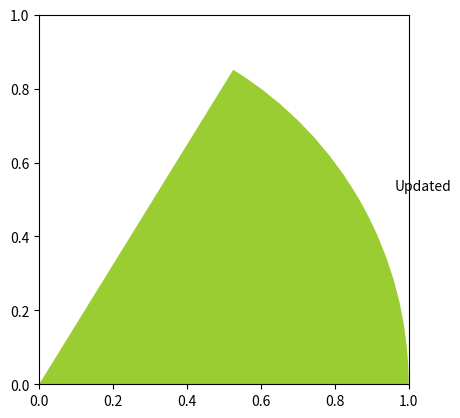

Source code (Python): (Note: this script raises an exception after producing the figure.)
#Source: https://stackoverflow.com/questions/75243740/attributeerror-tuple-object-has-no-attribute-sum
import matplotlib.pyplot as plt
import numpy

labels = 'Updated', 'Coverage (overall)', 'last 24 hours', 'Deleted', 'Deleted last 24 hours', 'Banned', 'Banned last 24 hours'
sizes = (6, 5.04, 0, 12, 0, 7, 7)
colors = ['yellowgreen', 'gold', 'lightskyblue', 'green', 'black', 'red', 'grey']

def absolute_value(val):
    a  = numpy.round(val/100.*sizes.sum(), 0)
    return a

plt.pie(sizes, labels=labels, colors=colors,
        autopct=absolute_value)

plt.axis('equal')
plt.show()